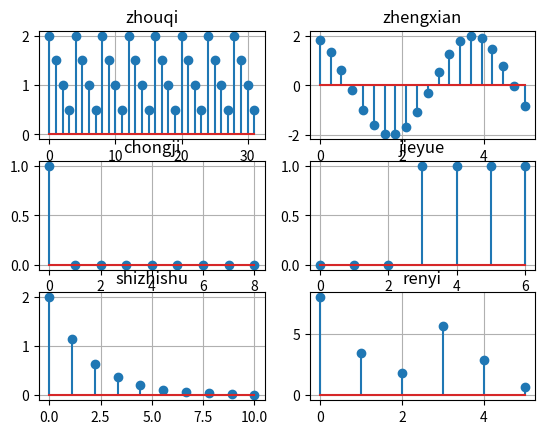

Python code for this plot:
import numpy as np
import matplotlib.pyplot as plt

x=np.linspace(0,5,20)
x1=np.linspace(0,10,10)
X=[2,1.5,1,0.5]
y1=[]
for i in range(32):
      y1.append(X[i%4])
fig=plt.figure('16010140048')

plt.subplot(321)
plt.stem(list(y1))
plt.grid(True)
plt.title('zhouqi')

plt.subplot(322)
y2=2*np.sin(0.5*np.pi*x+2)
plt.title('zhengxian')
plt.grid(True)
plt.stem(x,y2)

plt.subplot(323)
y3=[1,0,0,0,0,0,0,0,0]
plt.stem(y3)
plt.grid(True)
plt.title('chongji')

plt.subplot(324)
y4=[0,0,0,1,1,1,1]
plt.stem(y4)
plt.grid(True)
plt.title('jieyue')

plt.subplot(325)
A=2
a=0.6
y5=A*a**x1
plt.grid(True)
plt.title('shizhishu')
plt.stem(x1,y5)

plt.subplot(326)
y5=[8,3.4,1.8,5.6,2.9,0.7]
plt.grid(True)
plt.title('renyi')
plt.stem(y5)
plt.show()